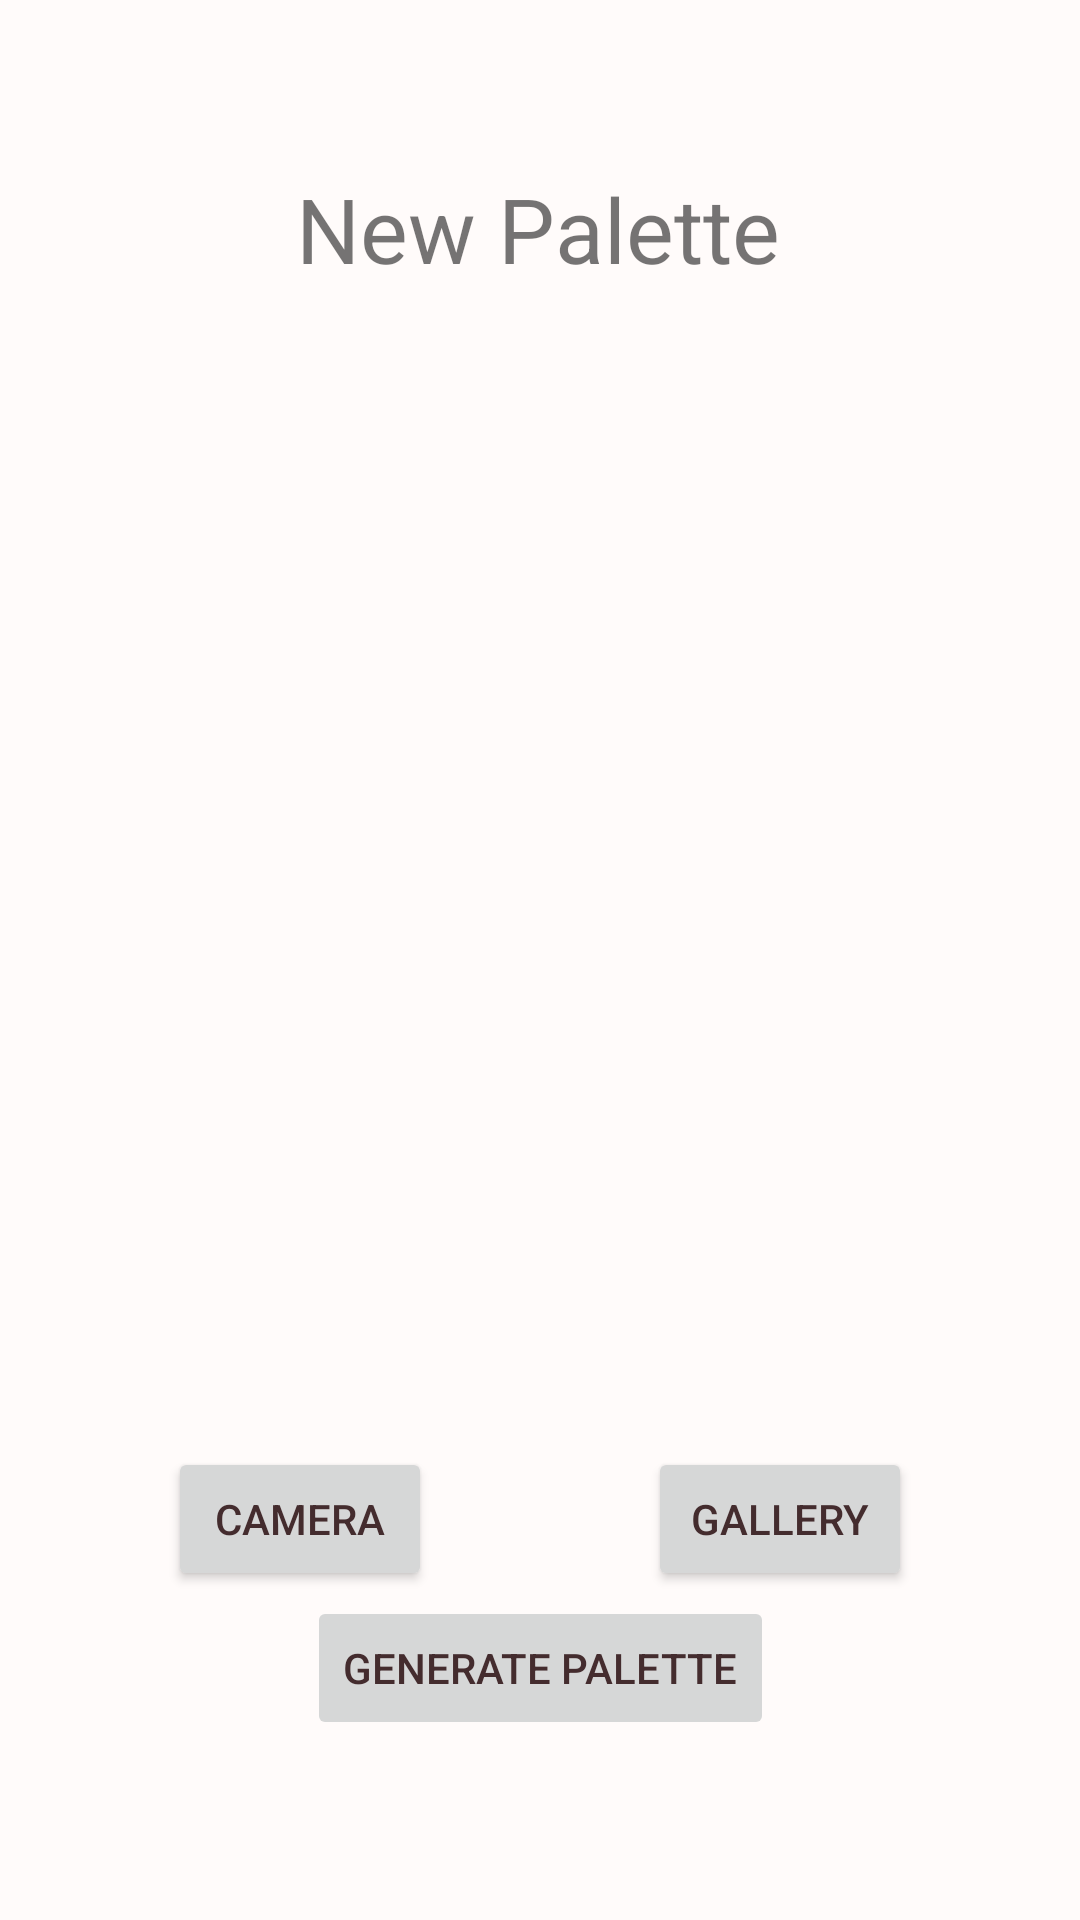

Produce the Android XML layout that renders to this screen, including the resource entries it uses.
<!-- AndroidManifest.xml: application theme Theme.TestApplication -->
<!-- res/layout/activity_upload.xml -->
<?xml version="1.0" encoding="utf-8"?>
<androidx.constraintlayout.widget.ConstraintLayout xmlns:android="http://schemas.android.com/apk/res/android"
    xmlns:app="http://schemas.android.com/apk/res-auto"
    xmlns:tools="http://schemas.android.com/tools"
    android:layout_width="match_parent"
    android:layout_height="match_parent"
    tools:context=".UploadActivity"
    android:background="@color/Surface">

    <ImageView
        android:id="@+id/uploadImageView"
        android:layout_width="293dp"
        android:layout_height="344dp"
        android:layout_marginTop="40dp"
        app:layout_constraintEnd_toEndOf="parent"
        app:layout_constraintStart_toStartOf="parent"
        app:layout_constraintTop_toBottomOf="@+id/textView"
        app:srcCompat="@drawable/ic_launcher_background" />

    <Button
        android:id="@+id/galleryBtn"
        android:layout_width="wrap_content"
        android:layout_height="wrap_content"
        android:layout_marginEnd="56dp"
        android:onClick="onClickGallery"
        android:text="@string/btn_label_gallery"
        app:layout_constraintBottom_toTopOf="@+id/generateBtn"
        app:layout_constraintEnd_toEndOf="parent"
        app:layout_constraintHorizontal_bias="1.0"
        app:layout_constraintStart_toEndOf="@+id/cameraBtn"
        app:layout_constraintTop_toBottomOf="@+id/uploadImageView" />

    <Button
        android:id="@+id/cameraBtn"
        android:layout_width="wrap_content"
        android:layout_height="wrap_content"
        android:layout_marginStart="56dp"
        android:onClick="onClickCamera"
        android:text="@string/btn_label_camera"
        app:layout_constraintBottom_toTopOf="@+id/generateBtn"
        app:layout_constraintStart_toStartOf="parent"
        app:layout_constraintTop_toBottomOf="@+id/uploadImageView" />

    <TextView
        android:id="@+id/textView"
        android:layout_width="wrap_content"
        android:layout_height="wrap_content"
        android:layout_marginTop="56dp"
        android:text="@string/title_upload"
        android:textSize="30sp"
        app:layout_constraintEnd_toEndOf="parent"
        app:layout_constraintHorizontal_bias="0.497"
        app:layout_constraintStart_toStartOf="parent"
        app:layout_constraintTop_toTopOf="parent" />

    <Button
        android:id="@+id/generateBtn"
        android:layout_width="wrap_content"
        android:layout_height="wrap_content"
        android:layout_marginBottom="60dp"
        android:enabled="false"
        android:onClick="onClickGenerate"
        android:text="@string/btn_label_generate"
        app:layout_constraintBottom_toBottomOf="parent"
        app:layout_constraintEnd_toEndOf="parent"
        app:layout_constraintStart_toStartOf="parent" />
</androidx.constraintlayout.widget.ConstraintLayout>
<!-- resources referenced by this layout -->
<resources>
  <color name="Surface">#FFFBFA</color>
  <string name="btn_label_camera">Camera</string>
  <string name="btn_label_gallery">Gallery</string>
  <string name="btn_label_generate">Generate Palette</string>
  <string name="title_upload">New Palette</string>
  <style name="Theme.TestApplication" parent="Theme.MaterialComponents.Light.DarkActionBar">
          
          <item name="colorPrimary">@color/barColor</item>
          <item name="colorPrimaryDark">@color/colorPrimaryDark</item>
          <item name="colorAccent">@color/colorAccent</item>
          <item name="android:windowLightStatusBar" tools:targetApi="m">true</item>
          <item name="android:textColorPrimary">@color/textColorPrimary</item>
      </style>
  <color name="barColor">#da8886</color>
  <color name="colorPrimaryDark">#FBB8AC</color>
  <color name="colorAccent">#FEDBD0</color>
  <color name="textColorPrimary">#442C2E</color>
</resources>
